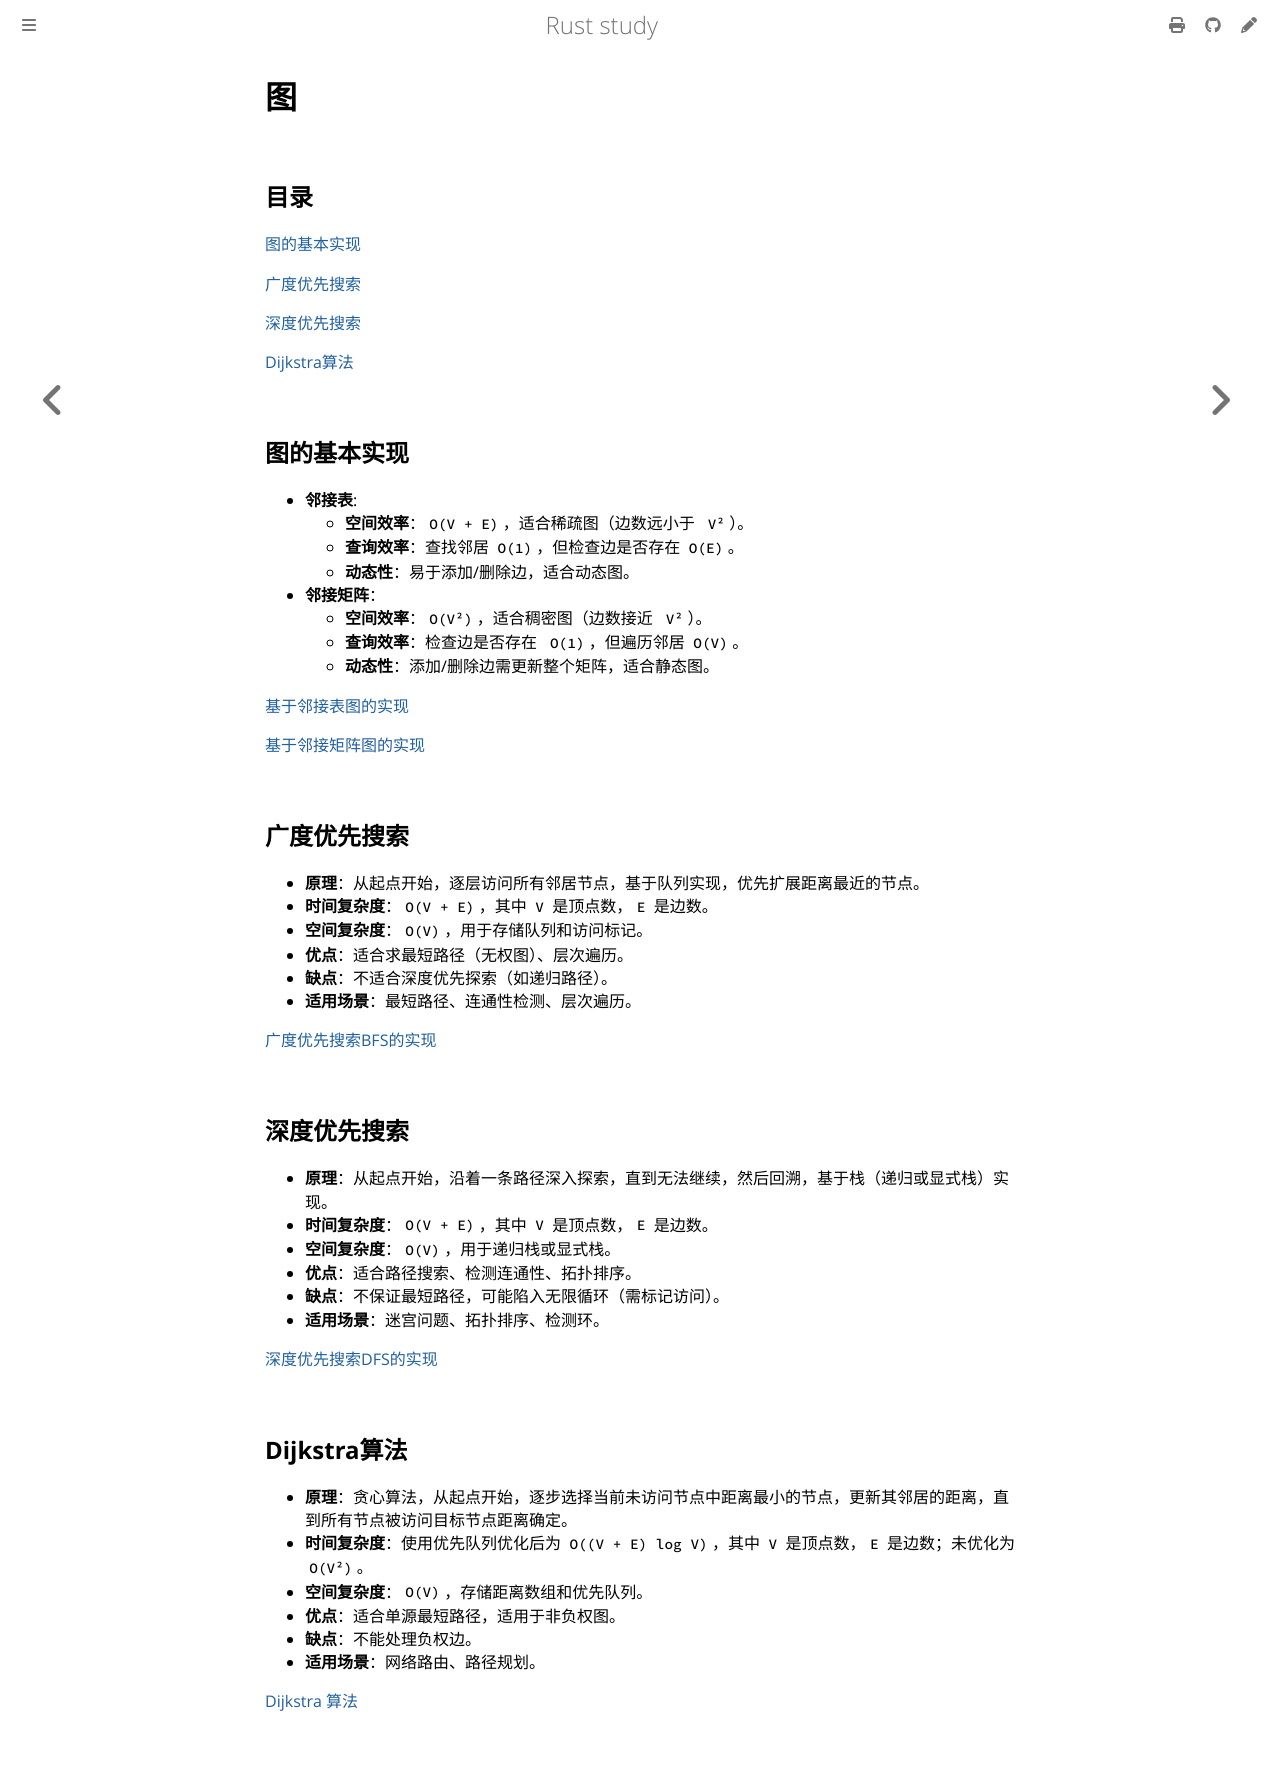

repository: 169LI/rust-study · page: LeetCode/数据结构/图.html · generator: mdbook

# 图

## 目录

[图的基本实现](#图的基本实现)

[广度优先搜索](#广度优先搜索)

[深度优先搜索](#深度优先搜索)

[Dijkstra算法](#dijkstra算法)

## 图的基本实现

- **邻接表**:
  - **空间效率**：`O(V + E)`，适合稀疏图（边数远小于` V²`）。
  - **查询效率**：查找邻居 `O(1)`，但检查边是否存在 `O(E)`。
  - **动态性**：易于添加/删除边，适合动态图。
- **邻接矩阵**：
  - **空间效率**：`O(V²)`，适合稠密图（边数接近` V²`）。
  - **查询效率**：检查边是否存在` O(1)`，但遍历邻居 `O(V)`。
  - **动态性**：添加/删除边需更新整个矩阵，适合静态图。

[基于邻接表图的实现](https://github.com/169LI/rust-study/tree/master/example_code/data_struct/graph/src/adj_list_graph_achieve.rs)

[基于邻接矩阵图的实现](https://github.com/169LI/rust-study/tree/master/example_code/data_struct/graph/src/adj_matrix_graph_achieve.rs)

## 广度优先搜索

- **原理**：从起点开始，逐层访问所有邻居节点，基于队列实现，优先扩展距离最近的节点。
- **时间复杂度**：`O(V + E)`，其中 `V` 是顶点数，`E` 是边数。
- **空间复杂度**：`O(V)`，用于存储队列和访问标记。
- **优点**：适合求最短路径（无权图）、层次遍历。
- **缺点**：不适合深度优先探索（如递归路径）。
- **适用场景**：最短路径、连通性检测、层次遍历。

[广度优先搜索BFS的实现](https://github.com/169LI/rust-study/tree/master/example_code/data_struct/graph/src/bfs.rs)

## 深度优先搜索

- **原理**：从起点开始，沿着一条路径深入探索，直到无法继续，然后回溯，基于栈（递归或显式栈）实现。
- **时间复杂度**：`O(V + E)`，其中 `V` 是顶点数，`E` 是边数。
- **空间复杂度**：`O(V)`，用于递归栈或显式栈。
- **优点**：适合路径搜索、检测连通性、拓扑排序。
- **缺点**：不保证最短路径，可能陷入无限循环（需标记访问）。
- **适用场景**：迷宫问题、拓扑排序、检测环。

[深度优先搜索DFS的实现](https://github.com/169LI/rust-study/tree/master/example_code/data_struct/graph/src/dfs.rs)

## Dijkstra算法

- **原理**：贪心算法，从起点开始，逐步选择当前未访问节点中距离最小的节点，更新其邻居的距离，直到所有节点被访问目标节点距离确定。
- **时间复杂度**：使用优先队列优化后为 `O((V + E) log V)`，其中 `V` 是顶点数，`E` 是边数；未优化为 `O(V²)`。
- **空间复杂度**：`O(V)`，存储距离数组和优先队列。
- **优点**：适合单源最短路径，适用于非负权图。
- **缺点**：不能处理负权边。
- **适用场景**：网络路由、路径规划。

[Dijkstra 算法](https://github.com/169LI/rust-study/tree/master/example_code/data_struct/graph/src/dijkstra.rs)
